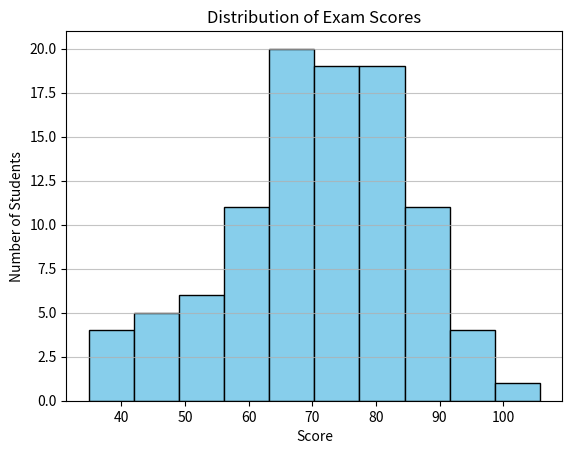

This figure's Python source:
import matplotlib.pyplot as plt
import numpy as np

# Simulated exam scores for 100 students (0–100)
scores = np.random.normal(70, 15, 100)  # mean=70, std=15, 100 students

# Plot histogram
plt.hist(scores, bins=10, color='skyblue', edgecolor='black')

# Labels and title
plt.xlabel("Score")
plt.ylabel("Number of Students")
plt.title("Distribution of Exam Scores")

# Show grid
plt.grid(axis='y', alpha=0.75)

plt.show()
